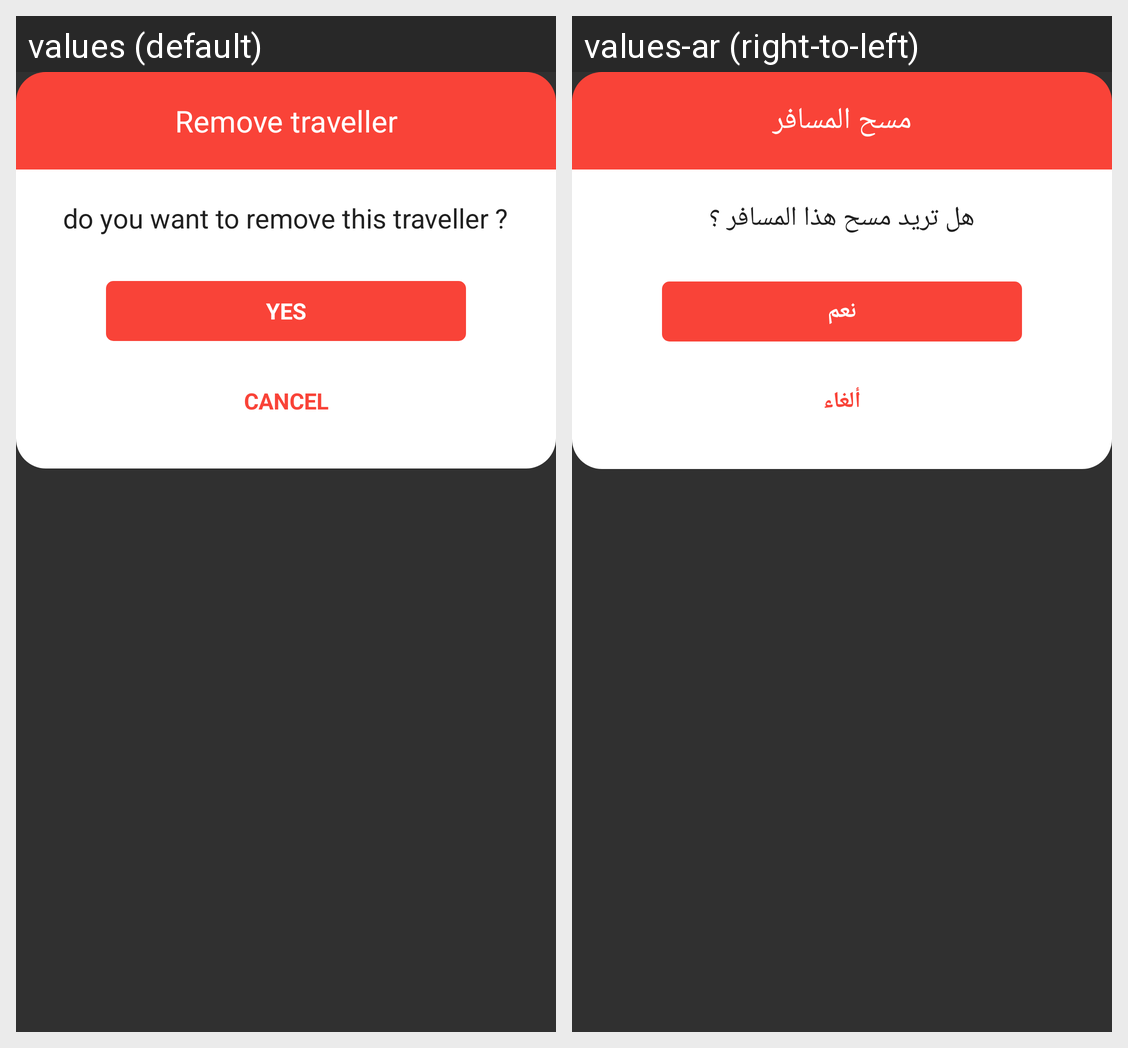

The same Android screen rendered under two of its app's locales, left to right. List the strings drawn on it with the default value and each locale's translation.
Android screen res/layout/delete_traveler.xml rendered under 2 locales, left to right: values (default), values-ar (right-to-left). Device: Nexus 5 (rendered at 1080×1920; each locale shown at half size, 540×960, under a caption strip naming it); theme AppTheme.
Strings drawn on this screen, with the default value and each locale's value (text and hints the layout hard-codes, and strings that could not be matched under every locale, appear in the picture but are not listed):

remove_traveller
  values: Remove traveller
  values-ar: مسح المسافر

do_you_want_to_remove_this_traveller
  values: do you want to remove this traveller ?
  values-ar: هل تريد مسح هذا المسافر ؟

yes
  values: Yes
  values-ar: نعم

cancel
  values: Cancel
  values-ar: ألغاء
